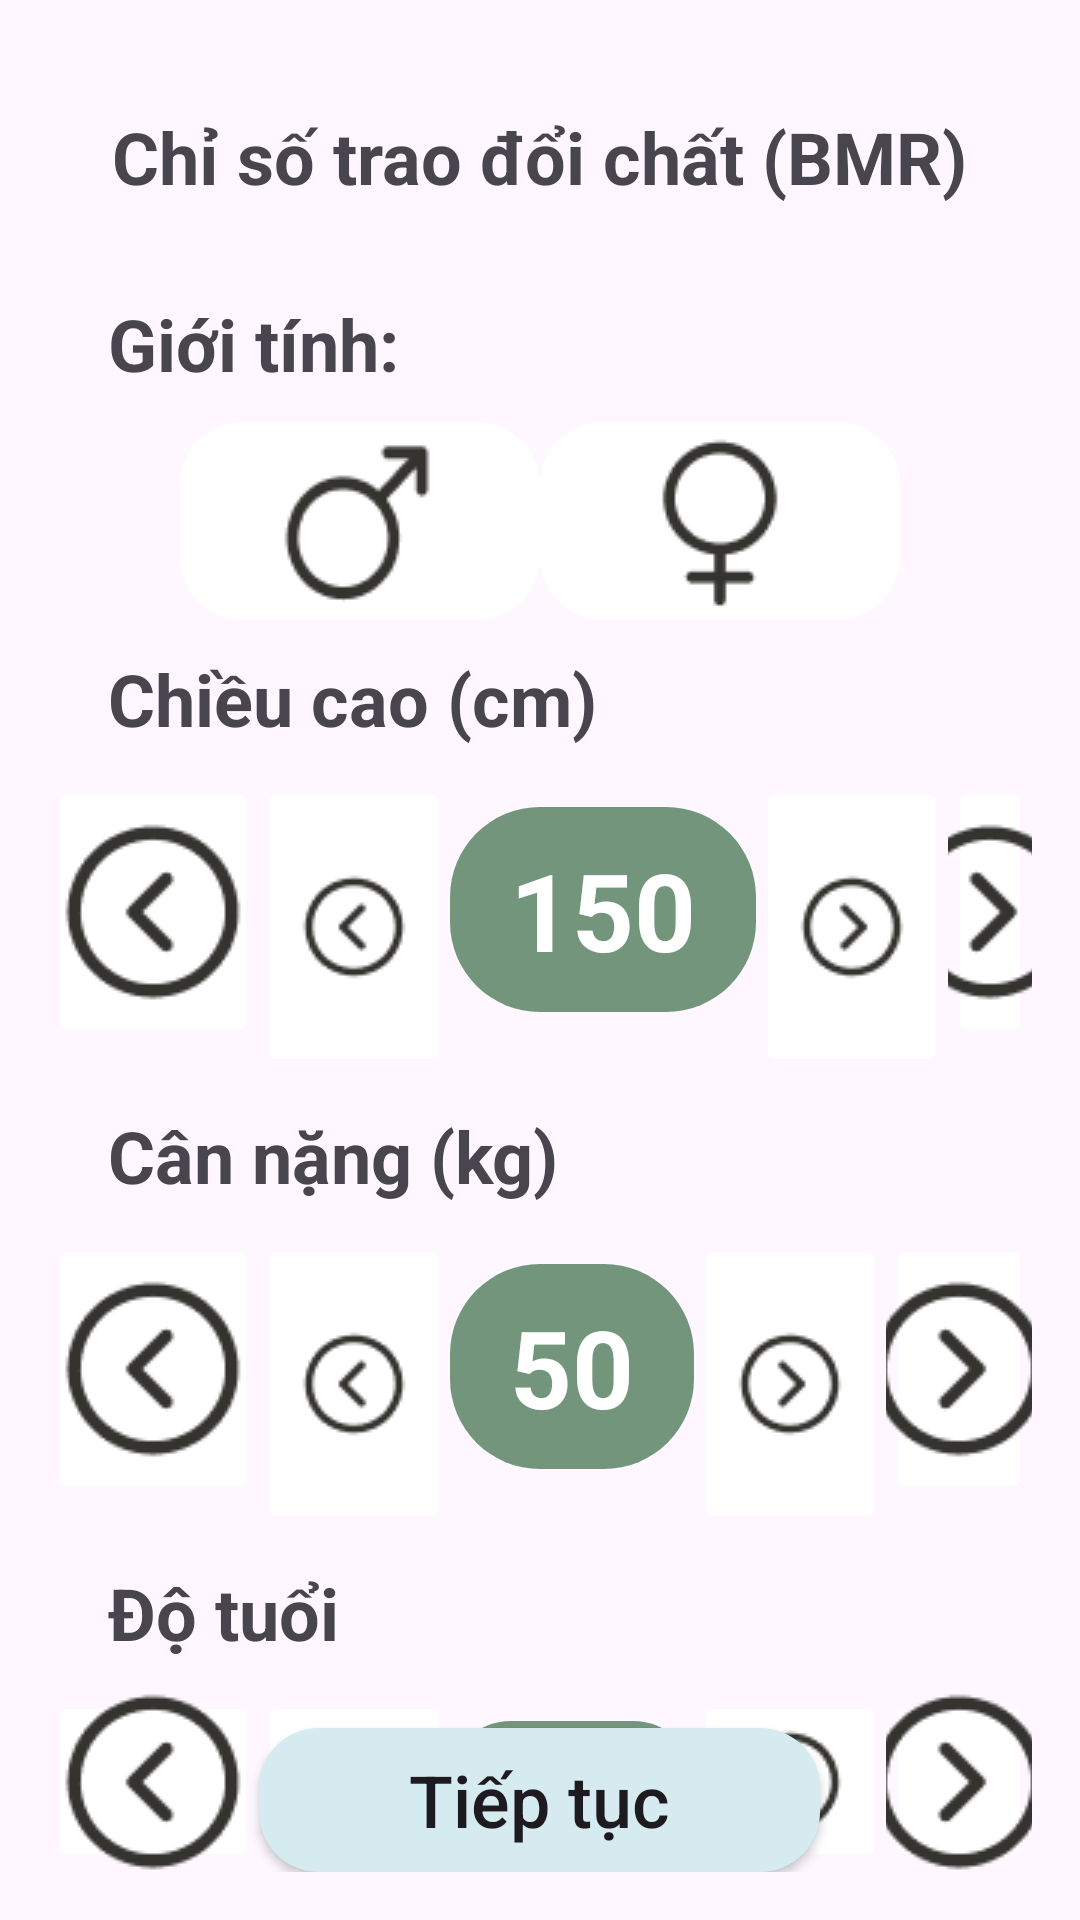

Here is an Android app screen rendered from its layout file. Give the layout XML and the strings, colors and styles it references.
<!-- AndroidManifest.xml: application theme Theme.Cs300dailyapple -->
<!-- res/layout/fragment_get_information.xml -->
<RelativeLayout
    xmlns:android="http://schemas.android.com/apk/res/android"
    android:layout_width="match_parent"
    android:layout_height="match_parent"
    android:orientation="vertical"
    android:padding="16dp">

    <TextView
        android:id="@+id/Text"
        android:layout_width="wrap_content"
        android:layout_height="wrap_content"
        android:layout_centerHorizontal="true"
        android:layout_marginStart="20dp"
        android:layout_marginTop="20dp"
        android:layout_marginEnd="20dp"
        android:layout_marginBottom="20dp"
        android:text="Chỉ số trao đổi chất (BMR)"
        android:textSize="24dp"
        android:textStyle="bold" />
    <TextView
        android:layout_width="wrap_content"
        android:layout_height="wrap_content"
        android:text="Giới tính:"
        android:layout_below="@id/Text"
        android:id="@+id/Gender"
        android:textStyle="bold"
        android:textSize="24dp"
        android:layout_marginHorizontal="20dp"
        android:layout_marginVertical="10dp"
        />
    <LinearLayout
        android:id="@+id/ChooseGender"
        android:layout_width="wrap_content"
        android:layout_height="wrap_content"
        android:orientation="horizontal"
        android:layout_below="@id/Gender"
        android:layout_centerHorizontal="true"
        android:layout_marginHorizontal="20dp">

        <androidx.appcompat.widget.AppCompatImageButton
            android:id="@+id/Male"
            android:layout_width="wrap_content"
            android:layout_height="wrap_content"
            android:background="@drawable/choose_gender"
            android:paddingHorizontal="30dp"
            android:src="@drawable/gendermale"/>
        <androidx.appcompat.widget.AppCompatImageButton
            android:id="@+id/Female"
            android:layout_width="wrap_content"
            android:layout_height="wrap_content"
            android:src="@drawable/genderfemale"
            android:background="@drawable/choose_gender"
            android:paddingHorizontal="30dp"
            android:paddingVertical="3dp"/>
    </LinearLayout>
    <TextView
        android:id="@+id/Height"
        android:layout_width="wrap_content"
        android:layout_height="wrap_content"
        android:layout_below="@id/ChooseGender"
        android:text="Chiều cao (cm)"
        android:textStyle="bold"
        android:textSize="24dp"
        android:layout_marginHorizontal="20dp"
        android:layout_marginVertical="10dp"/>
    <LinearLayout
        android:id="@+id/ChooseHeight"
        android:layout_width="wrap_content"
        android:layout_height="wrap_content"
        android:orientation="horizontal"
        android:layout_below="@id/Height"
        android:layout_centerHorizontal="true"
        >

        <androidx.appcompat.widget.AppCompatImageButton
            android:id="@+id/BigLeftHeight"
            android:layout_width="wrap_content"
            android:layout_height="wrap_content"
            android:backgroundTint="@color/white"
            android:paddingHorizontal="0dp"
            android:src="@drawable/bigleft" />

        <androidx.appcompat.widget.AppCompatImageButton
            android:id="@+id/SmallLeftHeight"
            android:layout_width="wrap_content"
            android:layout_height="wrap_content"
            android:src="@drawable/left"
            android:backgroundTint="@color/white"
            android:paddingVertical="30dp"/>
        <EditText
            android:id="@+id/EditHeight"
            android:layout_width="wrap_content"
            android:layout_height="wrap_content"
            android:textSize="36dp"
            android:text="150"
            android:background="@drawable/index_rounded"
            android:textColor="@color/white"
            android:textStyle="bold"
            android:layout_marginVertical="10dp"
            android:paddingVertical="10dp"
            android:paddingHorizontal="20dp"/>
        <androidx.appcompat.widget.AppCompatImageButton
            android:id="@+id/BigRightHeight"
            android:layout_width="wrap_content"
            android:layout_height="wrap_content"
            android:src="@drawable/right"
            android:backgroundTint="@color/white"
            android:paddingVertical="30dp"/>
        <androidx.appcompat.widget.AppCompatImageButton
            android:id="@+id/SmallRightHeight"
            android:layout_width="wrap_content"
            android:layout_height="wrap_content"
            android:src="@drawable/bigright"
            android:backgroundTint="@color/white"
            android:paddingHorizontal="0dp"
            />
    </LinearLayout>
    <TextView
        android:id="@+id/Weight"
        android:layout_width="wrap_content"
        android:layout_height="wrap_content"
        android:layout_below="@id/ChooseHeight"
        android:text="Cân nặng (kg)"
        android:textStyle="bold"
        android:textSize="24dp"
        android:layout_marginHorizontal="20dp"
        android:layout_marginVertical="10dp"/>
    <LinearLayout
        android:id="@+id/ChooseWeight"
        android:layout_width="wrap_content"
        android:layout_height="wrap_content"
        android:orientation="horizontal"
        android:layout_below="@id/Weight"
        android:layout_centerHorizontal="true"
        >

        <androidx.appcompat.widget.AppCompatImageButton
            android:id="@+id/BigLeftWeight"
            android:layout_width="wrap_content"
            android:layout_height="wrap_content"
            android:backgroundTint="@color/white"
            android:paddingHorizontal="0dp"
            android:src="@drawable/bigleft" />

        <androidx.appcompat.widget.AppCompatImageButton
            android:id="@+id/SmallLeftWeight"
            android:layout_width="wrap_content"
            android:layout_height="wrap_content"
            android:src="@drawable/left"
            android:backgroundTint="@color/white"
            android:paddingVertical="30dp"/>
        <EditText
            android:id="@+id/EditWeight"
            android:layout_width="wrap_content"
            android:layout_height="wrap_content"
            android:textSize="36dp"
            android:text="50"
            android:background="@drawable/index_rounded"
            android:textColor="@color/white"
            android:textStyle="bold"
            android:layout_marginVertical="10dp"
            android:paddingVertical="10dp"
            android:paddingHorizontal="20dp"/>
        <androidx.appcompat.widget.AppCompatImageButton
            android:id="@+id/BigRightWeight"
            android:layout_width="wrap_content"
            android:layout_height="wrap_content"
            android:src="@drawable/right"
            android:backgroundTint="@color/white"
            android:paddingVertical="30dp"/>
        <androidx.appcompat.widget.AppCompatImageButton
            android:id="@+id/SmallRightWeight"
            android:layout_width="wrap_content"
            android:layout_height="wrap_content"
            android:src="@drawable/bigright"
            android:backgroundTint="@color/white"
            android:paddingHorizontal="0dp"
            />
    </LinearLayout>
    <TextView
        android:id="@+id/Age"
        android:layout_width="wrap_content"
        android:layout_height="wrap_content"
        android:layout_below="@id/ChooseWeight"
        android:text="Độ tuổi"
        android:textStyle="bold"
        android:textSize="24dp"
        android:layout_marginHorizontal="20dp"
        android:layout_marginVertical="10dp"/>
    <LinearLayout
        android:id="@+id/ChooseAge"
        android:layout_width="wrap_content"
        android:layout_height="wrap_content"
        android:orientation="horizontal"
        android:layout_below="@id/Age"
        android:layout_centerHorizontal="true"
        >

        <androidx.appcompat.widget.AppCompatImageButton
            android:id="@+id/BigLeftAge"
            android:layout_width="wrap_content"
            android:layout_height="wrap_content"
            android:backgroundTint="@color/white"
            android:paddingHorizontal="0dp"
            android:src="@drawable/bigleft" />

        <androidx.appcompat.widget.AppCompatImageButton
            android:id="@+id/SmallLeftAge"
            android:layout_width="wrap_content"
            android:layout_height="wrap_content"
            android:src="@drawable/left"
            android:backgroundTint="@color/white"
            android:paddingVertical="30dp"/>
        <EditText
            android:id="@+id/EditAge"
            android:layout_width="wrap_content"
            android:layout_height="wrap_content"
            android:textSize="36dp"
            android:text="20"
            android:background="@drawable/index_rounded"
            android:textColor="@color/white"
            android:textStyle="bold"
            android:layout_marginVertical="10dp"
            android:paddingVertical="10dp"
            android:paddingHorizontal="20dp"/>
        <androidx.appcompat.widget.AppCompatImageButton
            android:id="@+id/BigRightAge"
            android:layout_width="wrap_content"
            android:layout_height="wrap_content"
            android:src="@drawable/right"
            android:backgroundTint="@color/white"
            android:paddingVertical="30dp"/>
        <androidx.appcompat.widget.AppCompatImageButton
            android:id="@+id/SmallRightAge"
            android:layout_width="wrap_content"
            android:layout_height="wrap_content"
            android:src="@drawable/bigright"
            android:backgroundTint="@color/white"
            android:paddingHorizontal="0dp"
            />
    </LinearLayout>
    <androidx.appcompat.widget.AppCompatButton
        android:id="@+id/Continue"
        android:layout_width="wrap_content"
        android:layout_height="wrap_content"
        android:layout_alignParentBottom="true"
        android:layout_centerHorizontal="true"
        android:text="Tiếp tục"
        android:textSize="24dp"
        android:textAllCaps="false"
        android:background="@drawable/light_blue"
        android:paddingHorizontal="50dp"/>
</RelativeLayout>
<!-- resources referenced by this layout -->
<resources>
  <!-- drawable bigleft: png bitmap (drawable, 1800 bytes) -->
  <!-- drawable bigright: png bitmap (drawable, 1780 bytes) -->
  <!-- drawable choose_gender (drawable) -->
  <selector xmlns:android="http://schemas.android.com/apk/res/android">
      <item android:state_pressed="true">
          <shape android:shape="rectangle">
              <solid android:color="#D5EBF0" />
              <corners android:radius="20dp" />
              <stroke android:width="2dp" android:color="@android:color/white" />
          </shape>
      </item>
      <item>
          <shape android:shape="rectangle">
              <solid android:color="@android:color/white" />
              <corners android:radius="20dp" />
              <stroke android:width="2dp" android:color="@color/white" />
          </shape>
      </item>
  </selector>
  <!-- drawable genderfemale: png bitmap (drawable, 1292 bytes) -->
  <!-- drawable gendermale: png bitmap (drawable, 1513 bytes) -->
  <!-- drawable index_rounded (drawable) -->
  <shape xmlns:android="http://schemas.android.com/apk/res/android"
      android:shape="rectangle">
      <solid android:color="#72957C"/>
      <corners android:radius="30dp"/>
  </shape>
  <!-- drawable left: png bitmap (drawable, 1069 bytes) -->
  <!-- drawable light_blue (drawable) -->
  <shape xmlns:android="http://schemas.android.com/apk/res/android"
      android:shape="rectangle">
  <solid android:color="#D5EBF0" />
  <corners android:radius="20dp" />
  </shape>
  <!-- drawable right: png bitmap (drawable, 1067 bytes) -->
  <style name="Theme.Cs300dailyapple" parent="Base.Theme.Cs300dailyapple" />
  <style name="Base.Theme.Cs300dailyapple" parent="Theme.Material3.DayNight.NoActionBar">
          
          
      </style>
  <!-- not gathered from this repository: default colours our renderer supplied (Android Studio template values) -->
  <color name="white">#FFFFFFFF</color>
</resources>
